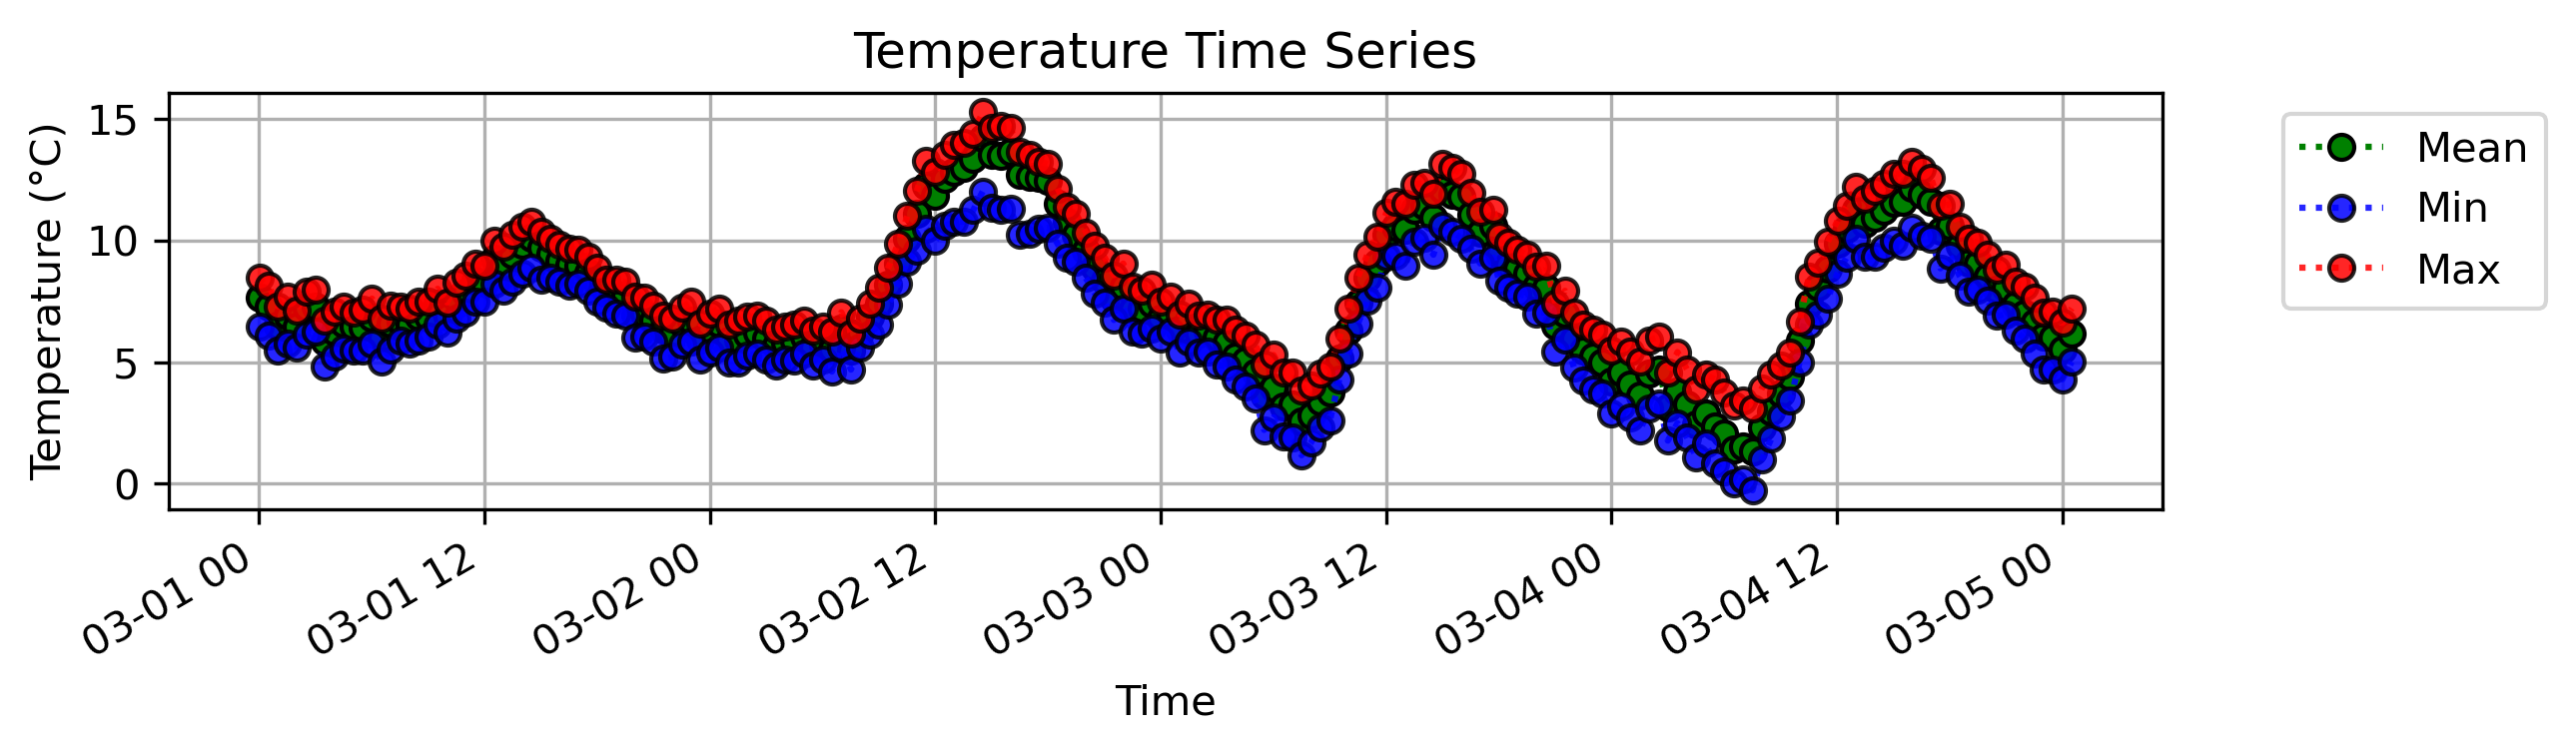

The data file committed next to this chart (first rows):
Timestamp, Mean_Temperature, Min_Temperature, Max_Temperature
2025-03-01 00:01:08, 7.642, 6.45, 8.45
2025-03-01 00:31:19, 7.272, 6.09, 8.13
2025-03-01 01:01:16, 6.495, 5.49, 7.29
2025-03-01 01:31:02, 6.906, 5.77, 7.69
2025-03-01 02:00:58, 6.465, 5.61, 7.13
2025-03-01 02:30:53, 7.248, 6.13, 7.89
2025-03-01 03:00:47, 7.292, 6.25, 7.97
2025-03-01 03:30:41, 5.85, 4.81, 6.69
2025-03-01 04:00:35, 6.267, 5.21, 7.09
2025-03-01 04:31:22, 6.575, 5.57, 7.29
2025-03-01 05:01:16, 6.454, 5.49, 7.05
2025-03-01 05:31:10, 6.429, 5.49, 7.17
2025-03-01 06:01:04, 6.816, 5.77, 7.61
2025-03-01 06:30:58, 6.022, 5.01, 6.77
2025-03-01 07:00:53, 6.569, 5.53, 7.33
2025-03-01 07:30:50, 6.683, 5.89, 7.29
2025-03-01 08:00:48, 6.531, 5.77, 7.21
2025-03-01 08:30:44, 6.861, 5.89, 7.49
2025-03-01 09:01:02, 6.816, 6.05, 7.49
2025-03-01 09:30:59, 7.407, 6.53, 8.01
2025-03-01 10:01:08, 6.873, 6.21, 7.45
2025-03-01 10:31:49, 7.624, 6.77, 8.25
2025-03-01 11:00:58, 7.845, 7.05, 8.57
2025-03-01 11:31:41, 8.334, 7.49, 9.05
2025-03-01 12:00:41, 8.277, 7.49, 8.97
2025-03-01 12:30:41, 9.255, 8.21, 9.97
2025-03-01 13:00:38, 8.957, 7.93, 9.73
2025-03-01 13:30:46, 9.426, 8.29, 10.25
2025-03-01 14:00:43, 9.82, 8.65, 10.57
2025-03-01 14:30:52, 10.09, 8.89, 10.77
2025-03-01 15:01:21, 9.688, 8.37, 10.37
2025-03-01 15:31:11, 9.446, 8.45, 10.09
2025-03-01 16:00:58, 9.159, 8.29, 9.81
2025-03-01 16:31:17, 8.983, 8.13, 9.65
2025-03-01 17:01:30, 8.967, 8.21, 9.61
2025-03-01 17:30:48, 8.686, 7.93, 9.33
2025-03-01 18:00:52, 8.261, 7.49, 8.89
2025-03-01 18:30:47, 7.877, 7.25, 8.37
2025-03-01 19:00:47, 7.755, 7.01, 8.37
2025-03-01 19:30:58, 7.721, 6.89, 8.29
2025-03-01 20:00:56, 6.97, 6.01, 7.69
2025-03-01 20:30:57, 6.99, 6.05, 7.65
2025-03-01 21:00:58, 6.69, 5.85, 7.33
2025-03-01 21:30:51, 6.321, 5.13, 6.93
2025-03-01 22:01:03, 6.079, 5.21, 6.77
2025-03-01 22:31:44, 6.562, 5.73, 7.25
2025-03-01 23:01:25, 6.722, 5.85, 7.49
2025-03-01 23:30:22, 5.943, 5.09, 6.57
2025-03-02 00:01:16, 6.338, 5.41, 7.01
2025-03-02 00:30:51, 6.565, 5.61, 7.21
2025-03-02 01:00:45, 5.885, 4.97, 6.53
2025-03-02 01:30:56, 5.921, 4.97, 6.69
2025-03-02 02:00:59, 6.129, 5.25, 6.85
2025-03-02 02:30:53, 6.23, 5.37, 6.89
2025-03-02 03:00:47, 5.973, 5.09, 6.69
2025-03-02 03:31:00, 5.664, 4.85, 6.33
2025-03-02 04:00:55, 5.814, 5.09, 6.45
2025-03-02 04:30:51, 5.893, 5.05, 6.53
2025-03-02 05:00:45, 6.046, 5.33, 6.69
2025-03-02 05:30:40, 5.604, 4.85, 6.29
... 134 more rows
